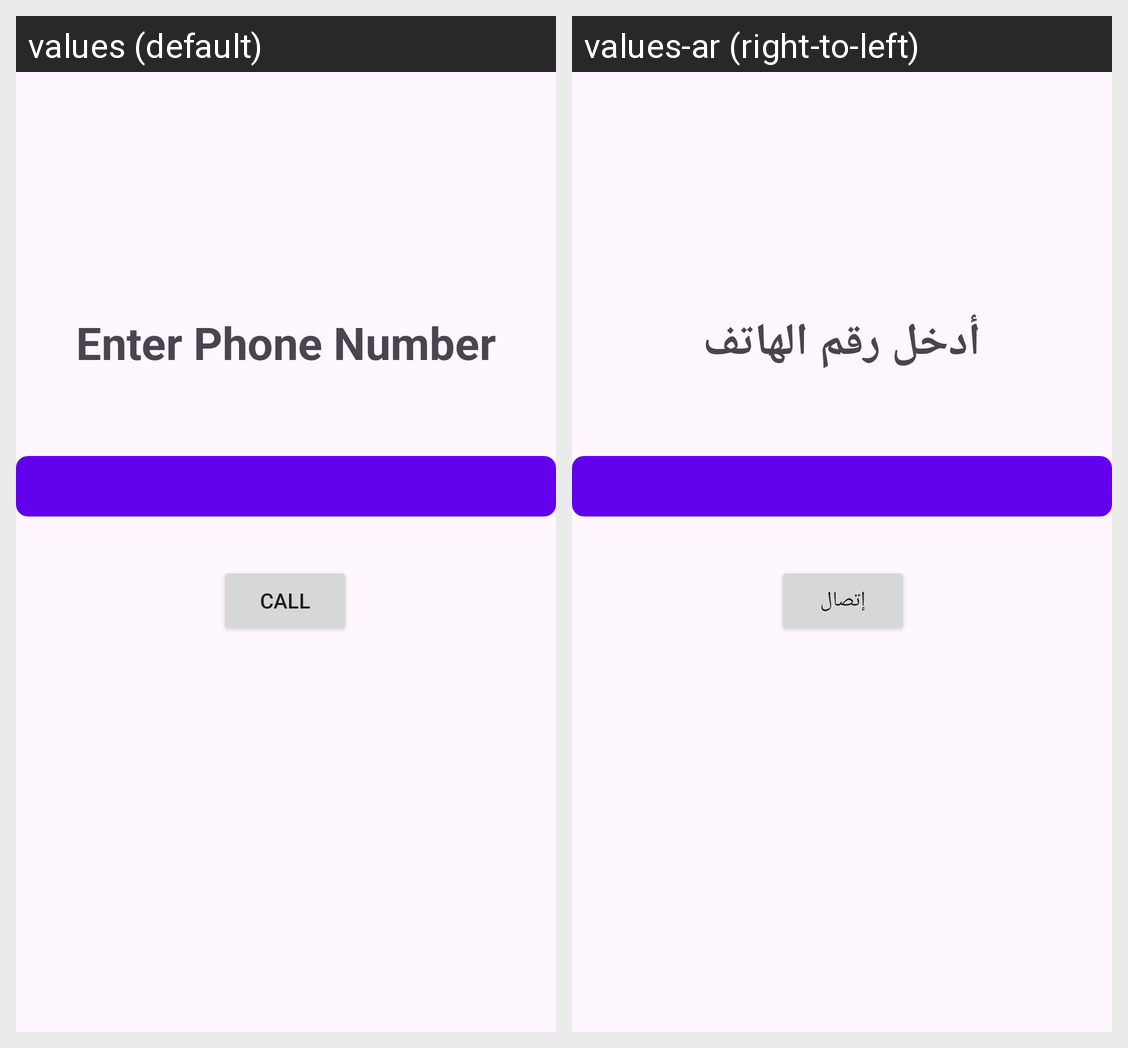

Translations of the strings shown on this Android screen, per locale in the grid:
Android screen res/layout/activity_call.xml rendered under 2 locales, left to right: values (default), values-ar (right-to-left). Device: Nexus 5 (rendered at 1080×1920; each locale shown at half size, 540×960, under a caption strip naming it); theme Theme.ContactsApp.
Strings drawn on this screen, with the default value and each locale's value (text and hints the layout hard-codes, and strings that could not be matched under every locale, appear in the picture but are not listed):

enter_phone_number
  values: Enter Phone Number
  values-ar: أدخل رقم الهاتف

call
  values: call
  values-ar: إتصال
